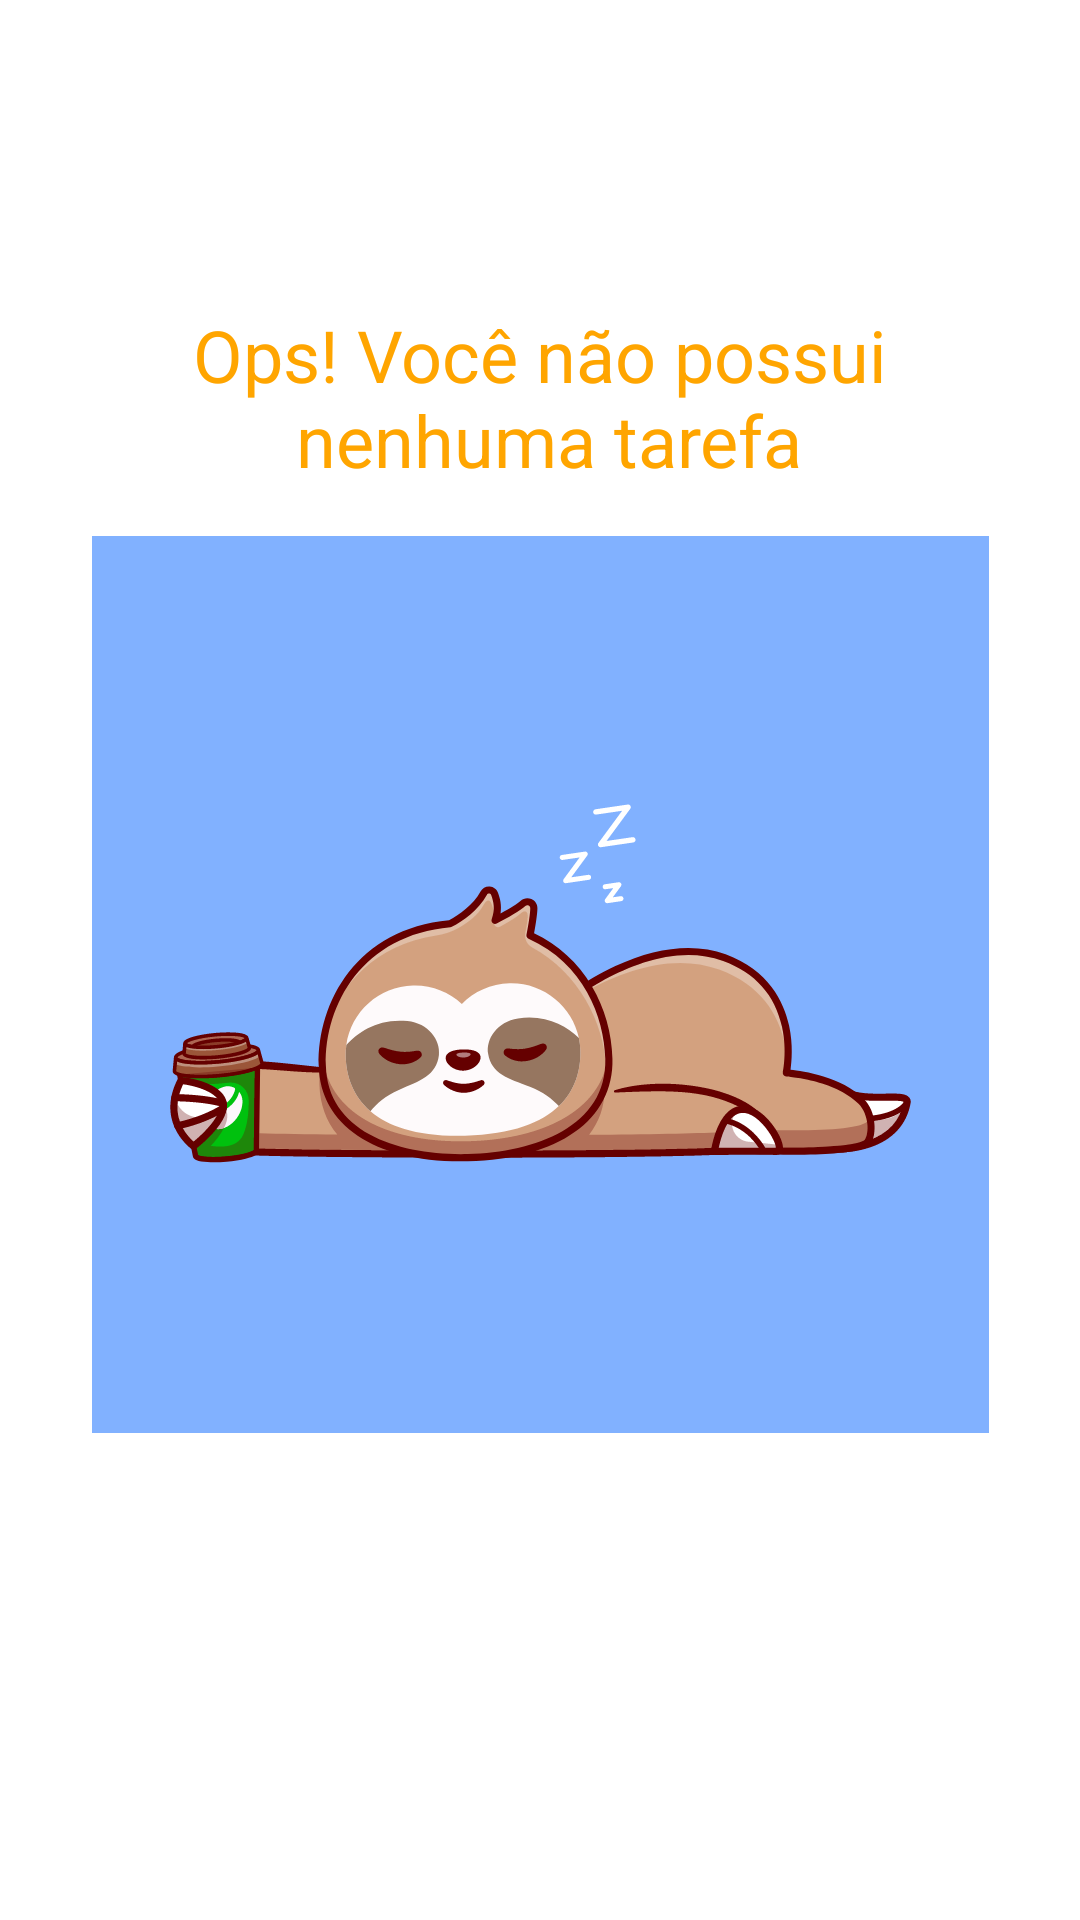

Reconstruct the res/layout file that produces this screen, plus the resources it refers to.
<!-- AndroidManifest.xml: application theme Theme.ToDoList -->
<!-- res/layout/empty_state.xml -->
<?xml version="1.0" encoding="utf-8"?>
<androidx.constraintlayout.widget.ConstraintLayout xmlns:android="http://schemas.android.com/apk/res/android"
    android:layout_width="match_parent"
    android:layout_height="match_parent"
    android:id="@+id/empty_state"
    android:layout_margin="16dp"
    xmlns:app="http://schemas.android.com/apk/res-auto">

    <TextView
        android:id="@+id/tv_message"
        android:layout_width="0dp"
        android:layout_height="wrap_content"
        android:layout_marginBottom="16dp"
        app:layout_constraintStart_toStartOf="parent"
        app:layout_constraintEnd_toEndOf="parent"
        app:layout_constraintBottom_toTopOf="@+id/iv_image"
        android:textSize="24sp"
        android:gravity="center"
        android:text="@string/tv_no_tasks"
        android:textColor="@color/lightOcre" />

    <ImageView
        android:id="@+id/iv_image"
        android:layout_width="wrap_content"
        android:layout_height="wrap_content"
        app:layout_constraintTop_toTopOf="parent"
        android:layout_marginTop="16dp"
        app:layout_constraintStart_toStartOf="parent"
        app:layout_constraintEnd_toEndOf="parent"
        app:srcCompat="@drawable/ic_sloth_empty_state"
        app:layout_constraintBottom_toBottomOf="parent"
        android:contentDescription="@string/iv_description_no_tasks" />


</androidx.constraintlayout.widget.ConstraintLayout>
<!-- resources referenced by this layout -->
<resources>
  <color name="lightOcre">#FFA500</color>
  <!-- drawable ic_sloth_empty_state: vector/xml drawable (drawable, 56715 chars, omitted) -->
  <string name="iv_description_no_tasks">Preguiça sem tarefas</string>
  <string name="tv_no_tasks">Ops! Você não possui\n nenhuma tarefa</string>
  <style name="Theme.ToDoList" parent="Theme.MaterialComponents.Light.NoActionBar">
          <item name="colorPrimary">@color/black</item>
          <item name="colorPrimaryDark">@color/crimson</item>
  
          <item name="colorSecondary">@color/lightOcre</item>
          <item name="colorOnSecondary">@color/ivory</item>
      </style>
  <color name="black">#FF000000</color>
  <color name="crimson">#DC143C</color>
  <color name="ivory">#FFFFF0</color>
</resources>
